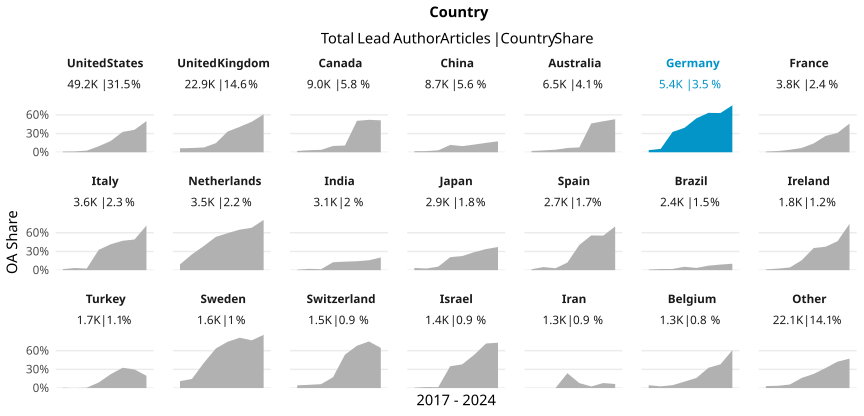

Values plotted in this chart, from the file beside it:
country_name_fct, cr_year, articles, cc_total, prop
United States, '17, 6611, 77, 0.01165
United States, '18, 7037, 98, 0.01393
United States, '19, 6887, 177, 0.0257
United States, '20, 6909, 666, 0.0964
United States, '21, 7006, 1260, 0.1798
United States, '22, 6650, 2166, 0.3257
United States, '23, 6955, 2507, 0.3605
United States, '24, 1181, 591, 0.5004
United Kingdom, '17, 3272, 207, 0.06326
United Kingdom, '18, 3291, 224, 0.06806
United Kingdom, '19, 3180, 246, 0.07736
United Kingdom, '20, 3416, 499, 0.1461
United Kingdom, '21, 3187, 1063, 0.3335
United Kingdom, '22, 3083, 1258, 0.408
United Kingdom, '23, 2874, 1404, 0.4885
United Kingdom, '24, 548, 333, 0.6077
Canada, '17, 1129, 24, 0.02126
Canada, '18, 1192, 39, 0.03272
Canada, '19, 1272, 49, 0.03852
Canada, '20, 1367, 138, 0.101
Canada, '21, 1322, 143, 0.1082
Canada, '22, 1216, 612, 0.5033
Canada, '23, 1239, 645, 0.5206
Canada, '24, 297, 152, 0.5118
China, '17, 1002, 17, 0.01697
China, '18, 1034, 19, 0.01838
China, '19, 1203, 37, 0.03076
China, '20, 1187, 139, 0.1171
China, '21, 1306, 128, 0.09801
China, '22, 1332, 164, 0.1231
China, '23, 1300, 196, 0.1508
China, '24, 360, 63, 0.175
Australia, '17, 895, 18, 0.02011
Australia, '18, 834, 25, 0.02998
Australia, '19, 954, 39, 0.04088
Australia, '20, 964, 66, 0.06846
Australia, '21, 888, 69, 0.0777
Australia, '22, 835, 386, 0.4623
Australia, '23, 899, 447, 0.4972
Australia, '24, 185, 98, 0.5297
Germany, '17, 703, 24, 0.03414
Germany, '18, 760, 41, 0.05395
Germany, '19, 648, 211, 0.3256
Germany, '20, 759, 298, 0.3926
Germany, '21, 785, 428, 0.5452
Germany, '22, 774, 489, 0.6318
Germany, '23, 797, 501, 0.6286
Germany, '24, 170, 128, 0.7529
France, '17, 527, 6, 0.01139
France, '18, 565, 11, 0.01947
France, '19, 505, 20, 0.0396
France, '20, 589, 41, 0.06961
France, '21, 536, 76, 0.1418
France, '22, 523, 137, 0.262
France, '23, 450, 140, 0.3111
France, '24, 113, 52, 0.4602
Italy, '17, 430, 7, 0.01628
Italy, '18, 437, 15, 0.03432
Italy, '19, 475, 12, 0.02526
Italy, '20, 553, 180, 0.3255
... 108 more rows
